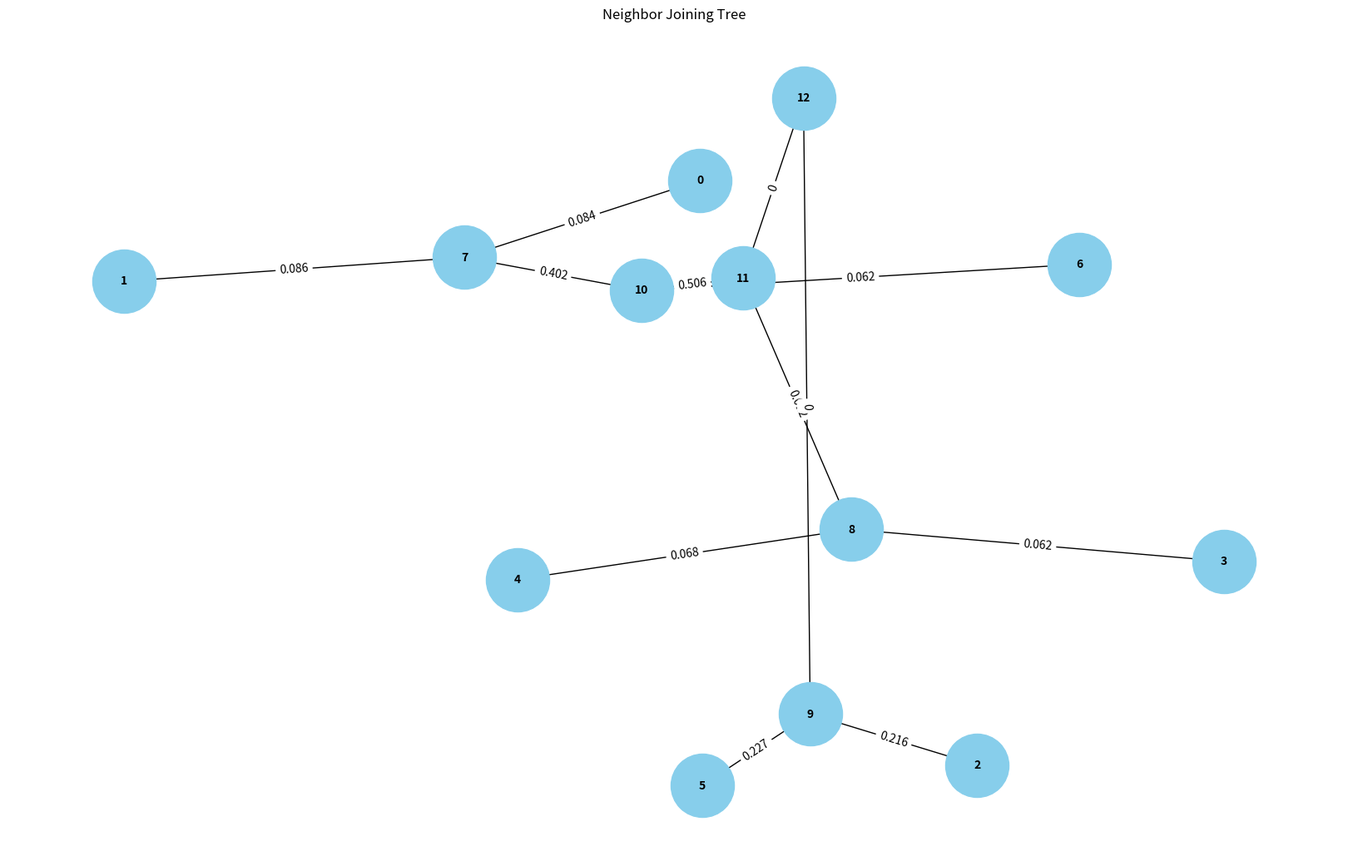

Reproduce this figure in Python.
import pandas as pd
import numpy as np
import matplotlib.pyplot as plt
import networkx as nx

def calculateQ(d):
    r = d.shape[0]
    q = pd.DataFrame(np.zeros((r, r)))
    for i in range(r):
        for j in range(r):
            if i == j:
                q.iloc[i, j] = 0
            else:
                sumI = d.iloc[i].sum()
                sumJ = d.iloc[j].sum()
                q.iloc[i, j] = (r-2) * d.iloc[i, j] - sumI - sumJ
    return q

def findLowestPair(q):
    r = q.shape[0]
    minVal = float('inf')
    minIndex = (0, 0)
    for i in range(r):
        for j in range(i, r):
            if q.iloc[i, j] < minVal:
                minVal = q.iloc[i, j]
                minIndex = (i, j)
    return minIndex

def doDistOfPairMembersToNewNode(i, j, d):
    r = d.shape[0]
    sumI = d.iloc[i].sum()
    sumJ = d.iloc[j].sum()
    
    denominator = 2. * (r - 2.)
    if denominator == 0:
        return (0, 0)  # Return (0, 0) when the denominator is zero to avoid division by zero error

    dfu = (1. / denominator) * ((r - 2.) * d.iloc[i, j] + sumI - sumJ)
    dgu = (1. / denominator) * ((r - 2.) * d.iloc[i, j] - sumI + sumJ)

    return (dfu, dgu)

def calculateNewDistanceMatrix(f, g, d):
    r = d.shape[0]
    nd = pd.DataFrame(np.zeros((r-1, r-1)))

    # Copy over the old data to this matrix
    ii = jj = 1
    for i in range(r):
        if i == f or i == g:
            continue
        for j in range(r):
            if j == f or j == g:
                continue
            nd.iloc[ii, jj] = d.iloc[i, j]
            jj += 1
        ii += 1
        jj = 1
            
    # Calculate the first row and column
    ii = 1
    for i in range(r):
        if i == f or i == g:
            continue
        nd.iloc[0, ii] = round((d.iloc[f, i] + d.iloc[g, i] - d.iloc[f, g]) / 2., 3)
        nd.iloc[ii, 0] = round((d.iloc[f, i] + d.iloc[g, i] - d.iloc[f, g]) / 2., 3)
        ii += 1

    return nd

def doNeighbourJoining(d, log_file):
    joins = []
    nodes = list(range(d.shape[0]))  # List of node labels (initially 0 to n-1)
    next_node = d.shape[0]  # Label for the next new node
    
    G = nx.Graph()
    G.add_nodes_from(nodes)

    while d.shape[0] > 1:
        q = calculateQ(d)
        lowestPair = findLowestPair(q)
        i = lowestPair[0]
        j = lowestPair[1]
        pairDist = doDistOfPairMembersToNewNode(i, j, d)

        log_file.write(f"Joining nodes {nodes[i],pairDist[0]} and {nodes[j],pairDist[1]}\n")
        log_file.write("Distances before join:\n")
        log_file.write(d.to_string() + "\n")
        log_file.write("\n")

        
        joins.append((nodes[i], nodes[j], pairDist))

        new_node = next_node
        next_node += 1

        # Add nodes and edges to the graph
        G.add_node(new_node)
        G.add_edge(new_node, nodes[i], weight=pairDist[0])
        G.add_edge(new_node, nodes[j], weight=pairDist[1])

        # Replace the joined nodes with the new node in the nodes list
        nodes.remove(nodes[i])
        nodes.remove(nodes[j-1])  
        nodes.append(new_node)

        # Update the distance matrix
        d = calculateNewDistanceMatrix(i, j, d)

    return joins, G

def run(distMatrix):
    with open("joins_and_distances.txt", "w") as log_file:
        joins, G = doNeighbourJoining(distMatrix, log_file)
    
        # Write joins to a text file
        with open("joins.txt", "w") as f:
            for join in joins:
                f.write(f"Joining nodes {join[0]} and {join[1]} with distances {join[2]}\n")

        # Draw the tree
        plt.figure(figsize=(16, 10))  # Increase the figure size further as needed
        pos = nx.spring_layout(G)  # Positions for all nodes
        labels = nx.get_edge_attributes(G, 'weight')
        rounded_labels = {k: round(v, 3) for k, v in labels.items()}  # Round distances to 3 decimal places
        nx.draw(G, pos, with_labels=True, node_size=3000, node_color="skyblue", font_size=10, font_weight="bold")
        nx.draw_networkx_edge_labels(G, pos, edge_labels=rounded_labels)
        plt.title('Neighbor Joining Tree')
        plt.savefig("neighbor_joining_tree.png")
        plt.show()

if __name__ == "__main__":
    distMatrix = pd.DataFrame(
        [
            [0, 0.17, 0.59, 0.59, 0.77, 0.81, 0.87],
            [0.17, 0, 0.6, 0.59, 0.77, 0.82, 0.86],
            [0.59, 0.6, 0, 0.13, 0.75, 0.73, 0.86],
            [0.59, 0.59, 0.13, 0, 0.75, 0.74, 0.88],
            [0.77, 0.77, 0.75, 0.75, 0, 0.8, 0.93],
            [0.81, 0.82, 0.73, 0.74, 0.8, 0, 0.9],
            [0.87, 0.86, 0.86, 0.88, 0.93, 0.9, 0]
        ]
    )
    run(distMatrix)
       
